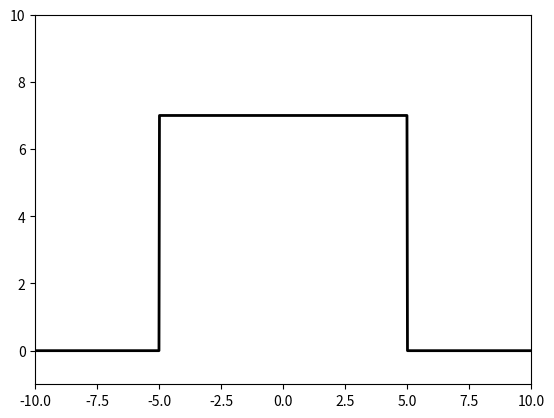

This chart was generated by the following Python code:
import matplotlib.pyplot as plt
import numpy

weight_value = 1000

bias_value_1 = 5000

bias_value_2 = -5000

plt.axis([-10, 10, -1, 10])
print("The step function starts at {0} and ends at {1}".format(-bias_value_1 / weight_value, -bias_value_2 / weight_value))

inputs = numpy.arange(-10, 10, 0.01)
outputs = list()

for x in inputs:
    y1 = 1.0 / (1.0 + numpy.exp(-weight_value * x - bias_value_1))
    y2 = 1.0 / (1.0 + numpy.exp(-weight_value * x - bias_value_2))

    w = 7
    y = y1 * w - y2 * w
    outputs.append(y)

plt.plot(inputs, outputs, lw=2, color='black')
plt.show()
